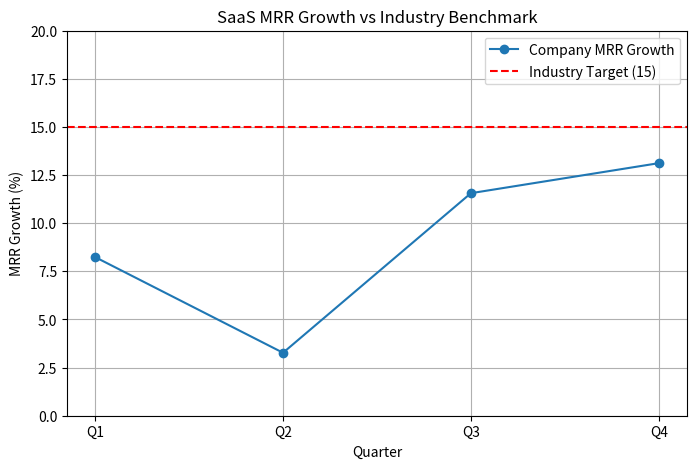

The script that saved this image:
# mrr_analysis.py
import matplotlib.pyplot as plt

# Quarterly MRR Growth Data
quarters = ["Q1", "Q2", "Q3", "Q4"]
mrr_growth = [8.24, 3.27, 11.56, 13.12]
industry_target = 15

# Calculate average
average_mrr = sum(mrr_growth)/len(mrr_growth)
print(f"Average MRR Growth: {average_mrr:.2f}")  # 9.05

# Visualization
plt.figure(figsize=(8,5))
plt.plot(quarters, mrr_growth, marker='o', label='Company MRR Growth')
plt.axhline(y=industry_target, color='r', linestyle='--', label='Industry Target (15)')
plt.title("SaaS MRR Growth vs Industry Benchmark")
plt.ylabel("MRR Growth (%)")
plt.xlabel("Quarter")
plt.ylim(0, max(industry_target+5, max(mrr_growth)+5))
plt.grid(True)
plt.legend()
plt.savefig("mrr_growth_chart.png")
plt.show()
